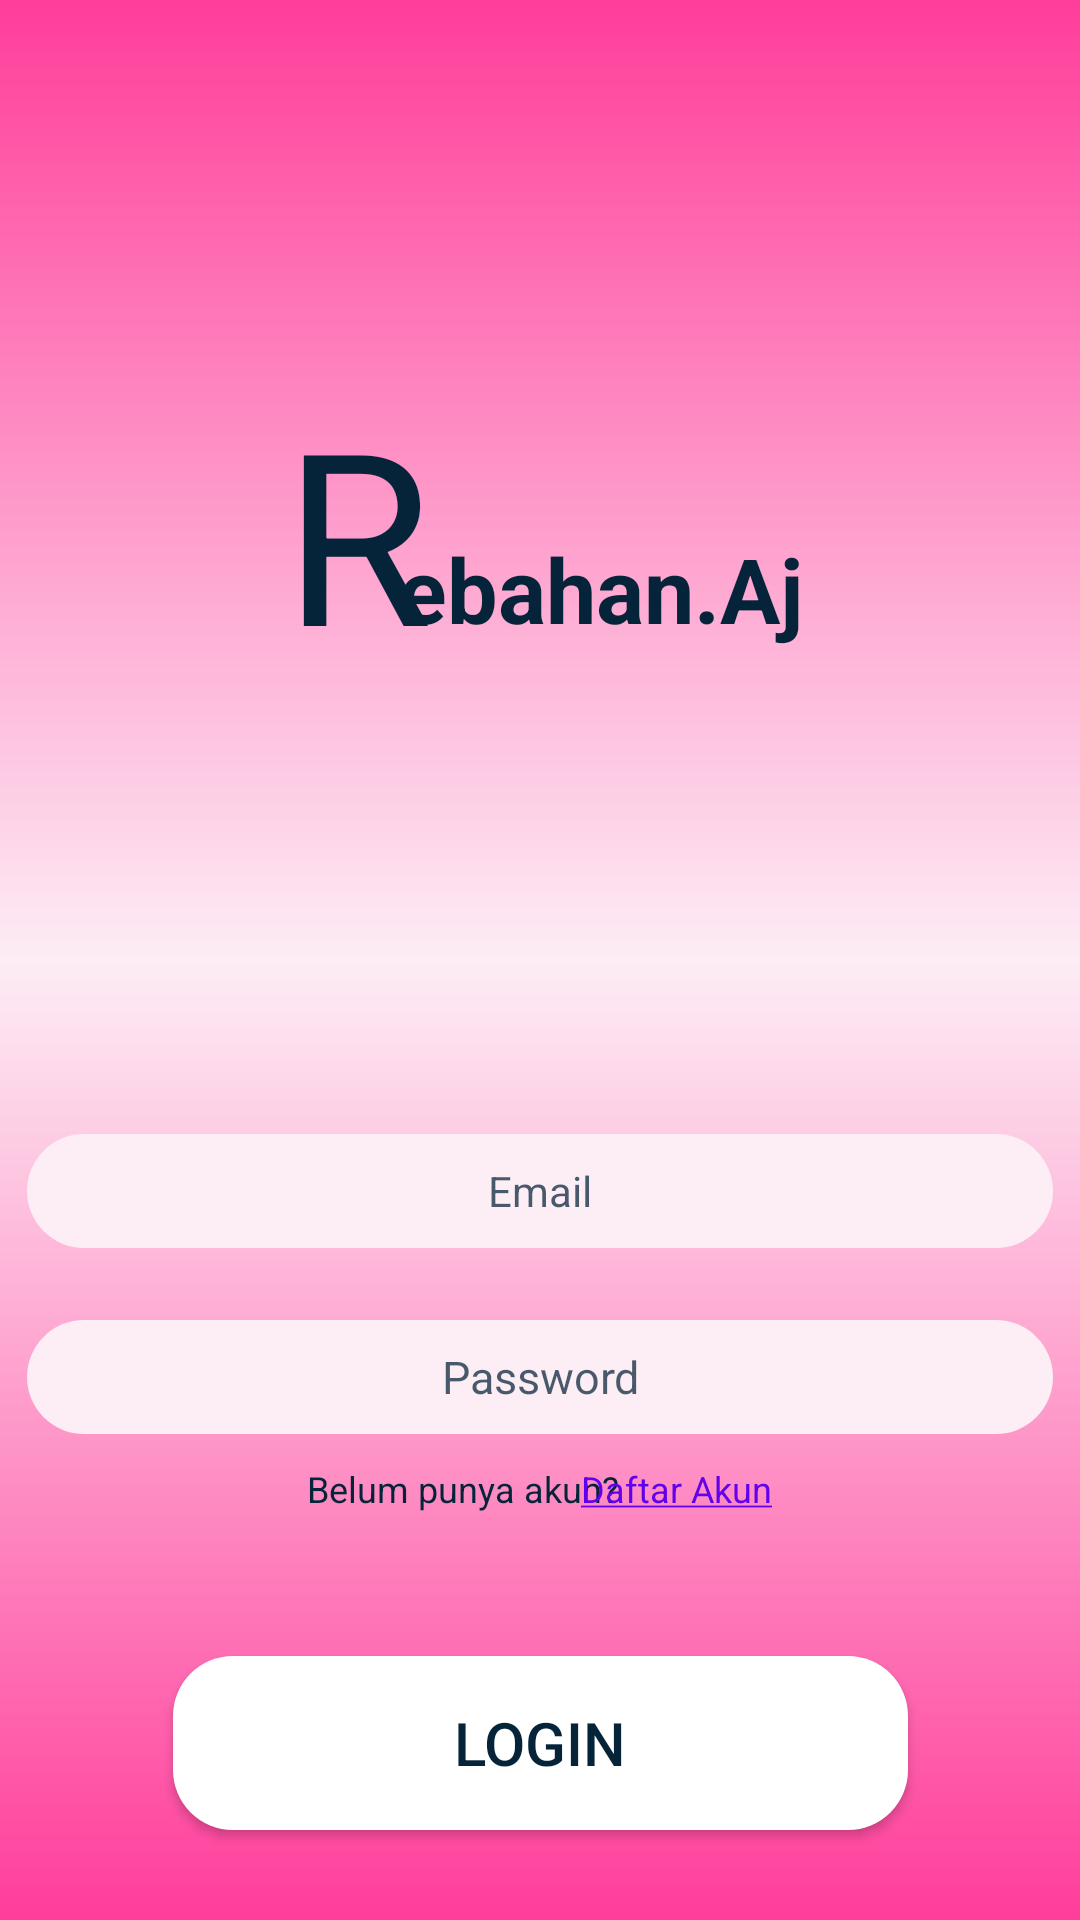

Reconstruct the res/layout file that produces this screen, plus the resources it refers to.
<!-- AndroidManifest.xml: application theme Theme.UAS_DPM_TI5A_RebahanAj -->
<!-- res/layout/activity_main.xml -->
<?xml version="1.0" encoding="utf-8"?>
<androidx.constraintlayout.widget.ConstraintLayout xmlns:android="http://schemas.android.com/apk/res/android"
    xmlns:app="http://schemas.android.com/apk/res-auto"
    xmlns:tools="http://schemas.android.com/tools"
    android:layout_width="match_parent"
    android:layout_height="match_parent"
    android:background="@drawable/ic_bg1"
    tools:context=".MainActivity">

    <Button
        android:id="@+id/button"
        android:layout_width="245dp"
        android:layout_height="58dp"
        android:layout_marginTop="552dp"
        android:background="@drawable/tombol_bulat"
        android:text="@string/login"
        android:textColor="@color/birugelap"
        android:textSize="20sp"
        app:backgroundTint="@android:color/transparent"
        app:backgroundTintMode="add"
        app:layout_constraintEnd_toEndOf="parent"
        app:layout_constraintHorizontal_bias="0.501"
        app:layout_constraintStart_toStartOf="parent"
        app:layout_constraintTop_toTopOf="parent"
        android:onClick="pindah"/>

    <TextView
        android:id="@+id/textView2"
        android:layout_width="342dp"
        android:layout_height="38dp"
        android:layout_marginTop="440dp"
        android:background="@drawable/fill_login"
        android:gravity="center"
        android:text="@string/password"
        android:textColor="@color/birugelap1"
        android:textSize="15sp"
        app:layout_constraintEnd_toEndOf="parent"
        app:layout_constraintHorizontal_bias="0.504"
        app:layout_constraintStart_toStartOf="parent"
        app:layout_constraintTop_toTopOf="parent" />

    <TextView
        android:id="@+id/textView3"
        android:layout_width="342dp"
        android:layout_height="38dp"
        android:layout_marginBottom="24dp"
        android:background="@drawable/fill_login"
        android:gravity="center"
        android:text="@string/email"
        android:textColor="@color/birugelap1"
        app:layout_constraintBottom_toTopOf="@+id/textView2"
        app:layout_constraintEnd_toEndOf="parent"
        app:layout_constraintHorizontal_bias="0.507"
        app:layout_constraintStart_toStartOf="parent"
        />

    <Button
        android:id="@+id/button4"
        android:layout_width="68dp"
        android:layout_height="61dp"
        android:layout_marginTop="132dp"
        android:background="@drawable/ic_baseline_live_tv_24"
        android:rotation="-12"
        app:backgroundTint="@android:color/transparent"
        app:backgroundTintMode="add"
        app:elevation="2dp"
        app:layout_constraintEnd_toEndOf="parent"
        app:layout_constraintHorizontal_bias="0.306"
        app:layout_constraintStart_toStartOf="parent"
        app:layout_constraintTop_toTopOf="parent" />

    <TextView
        android:id="@+id/textView4"
        android:layout_width="wrap_content"
        android:layout_height="wrap_content"
        android:layout_marginTop="176dp"
        android:text="@string/ebahan_aj"
        android:textColor="@color/birugelap"
        android:textIsSelectable="false"
        android:textSize="30sp"
        android:textStyle="normal|bold"
        app:layout_constraintEnd_toEndOf="parent"
        app:layout_constraintHorizontal_bias="0.589"
        app:layout_constraintStart_toStartOf="parent"
        app:layout_constraintTop_toTopOf="parent" />

    <TextView
        android:id="@+id/textView5"
        android:layout_width="62dp"
        android:layout_height="91dp"
        android:layout_marginTop="124dp"
        android:text="@string/r"
        android:textColor="@color/birugelap"
        android:textSize="80sp"
        app:layout_constraintEnd_toEndOf="parent"
        app:layout_constraintHorizontal_bias="0.318"
        app:layout_constraintStart_toStartOf="parent"
        app:layout_constraintTop_toTopOf="parent" />

    <TextView
        android:id="@+id/textView6"
        android:layout_width="wrap_content"
        android:layout_height="wrap_content"
        android:layout_marginTop="10dp"
        android:text="@string/belum_punya_akun"
        android:textColor="@color/birugelap"
        android:textSize="12sp"
        app:layout_constraintEnd_toEndOf="parent"
        app:layout_constraintHorizontal_bias="0.4"
        app:layout_constraintStart_toStartOf="parent"
        app:layout_constraintTop_toBottomOf="@+id/textView2" />

    <TextView
        android:id="@+id/textView7"
        android:layout_width="70dp"
        android:layout_height="16dp"
        android:layout_marginTop="10dp"
        android:text="@string/daftar_akun"
        android:textColor="@color/purple_500"
        android:textSize="12sp"
        app:layout_constraintEnd_toEndOf="parent"
        app:layout_constraintHorizontal_bias="0.668"
        app:layout_constraintStart_toStartOf="parent"
        app:layout_constraintTop_toBottomOf="@+id/textView2" />

</androidx.constraintlayout.widget.ConstraintLayout>
<!-- resources referenced by this layout -->
<resources>
  <color name="birugelap">#062439</color>
  <color name="birugelap1">#BC062439</color>
  <color name="purple_500">#FF6200EE</color>
  <!-- drawable fill_login (drawable) -->
  <?xml version="1.0" encoding="utf-8"?>
  <shape xmlns:android="http://schemas.android.com/apk/res/android">
      <corners
          android:radius="20dp"/>
      <solid
          android:color="#FDEDF5"/>
  </shape>
  <!-- drawable ic_bg1 (drawable) -->
  <?xml version="1.0" encoding="utf-8"?>
  <shape xmlns:android="http://schemas.android.com/apk/res/android">
  
          <gradient
              android:angle="90"
              android:startColor="@color/pink_1"
              android:centerColor="@color/pink_2"
              android:endColor="@color/pink_1"
              android:type="linear"/>
  </shape>
  <!-- drawable tombol_bulat (drawable) -->
  <?xml version="1.0" encoding="utf-8"?>
  <shape xmlns:android="http://schemas.android.com/apk/res/android">
      <corners
          android:radius="20dp"/>
          <solid
          android:color="@color/white"/>
  </shape>
  <string name="belum_punya_akun">Belum punya akun?</string>
  <string name="daftar_akun"><u>Daftar Akun</u></string>
  <string name="ebahan_aj">ebahan.Aj</string>
  <string name="email">Email</string>
  <string name="login">LOGIN</string>
  <string name="password">Password</string>
  <string name="r">R</string>
  <style name="Theme.UAS_DPM_TI5A_RebahanAj" parent="Theme.MaterialComponents.DayNight.DarkActionBar">
          
          <item name="colorPrimary">@color/purple_500</item>
          <item name="colorPrimaryVariant">@color/purple_700</item>
          <item name="colorOnPrimary">@color/white</item>
          
          <item name="colorSecondary">@color/teal_200</item>
          <item name="colorSecondaryVariant">@color/teal_700</item>
          <item name="colorOnSecondary">@color/black</item>
          
          <item name="android:statusBarColor" tools:targetApi="l">?attr/colorPrimaryVariant</item>
          
      </style>
  <color name="pink_1">#FF3D9A</color>
  <color name="pink_2">#FDEDF5</color>
  <color name="white">#FFFFFFFF</color>
  <color name="purple_700">#FF3700B3</color>
  <color name="teal_200">#FF03DAC5</color>
  <color name="teal_700">#FF018786</color>
  <color name="black">#FF000000</color>
</resources>
